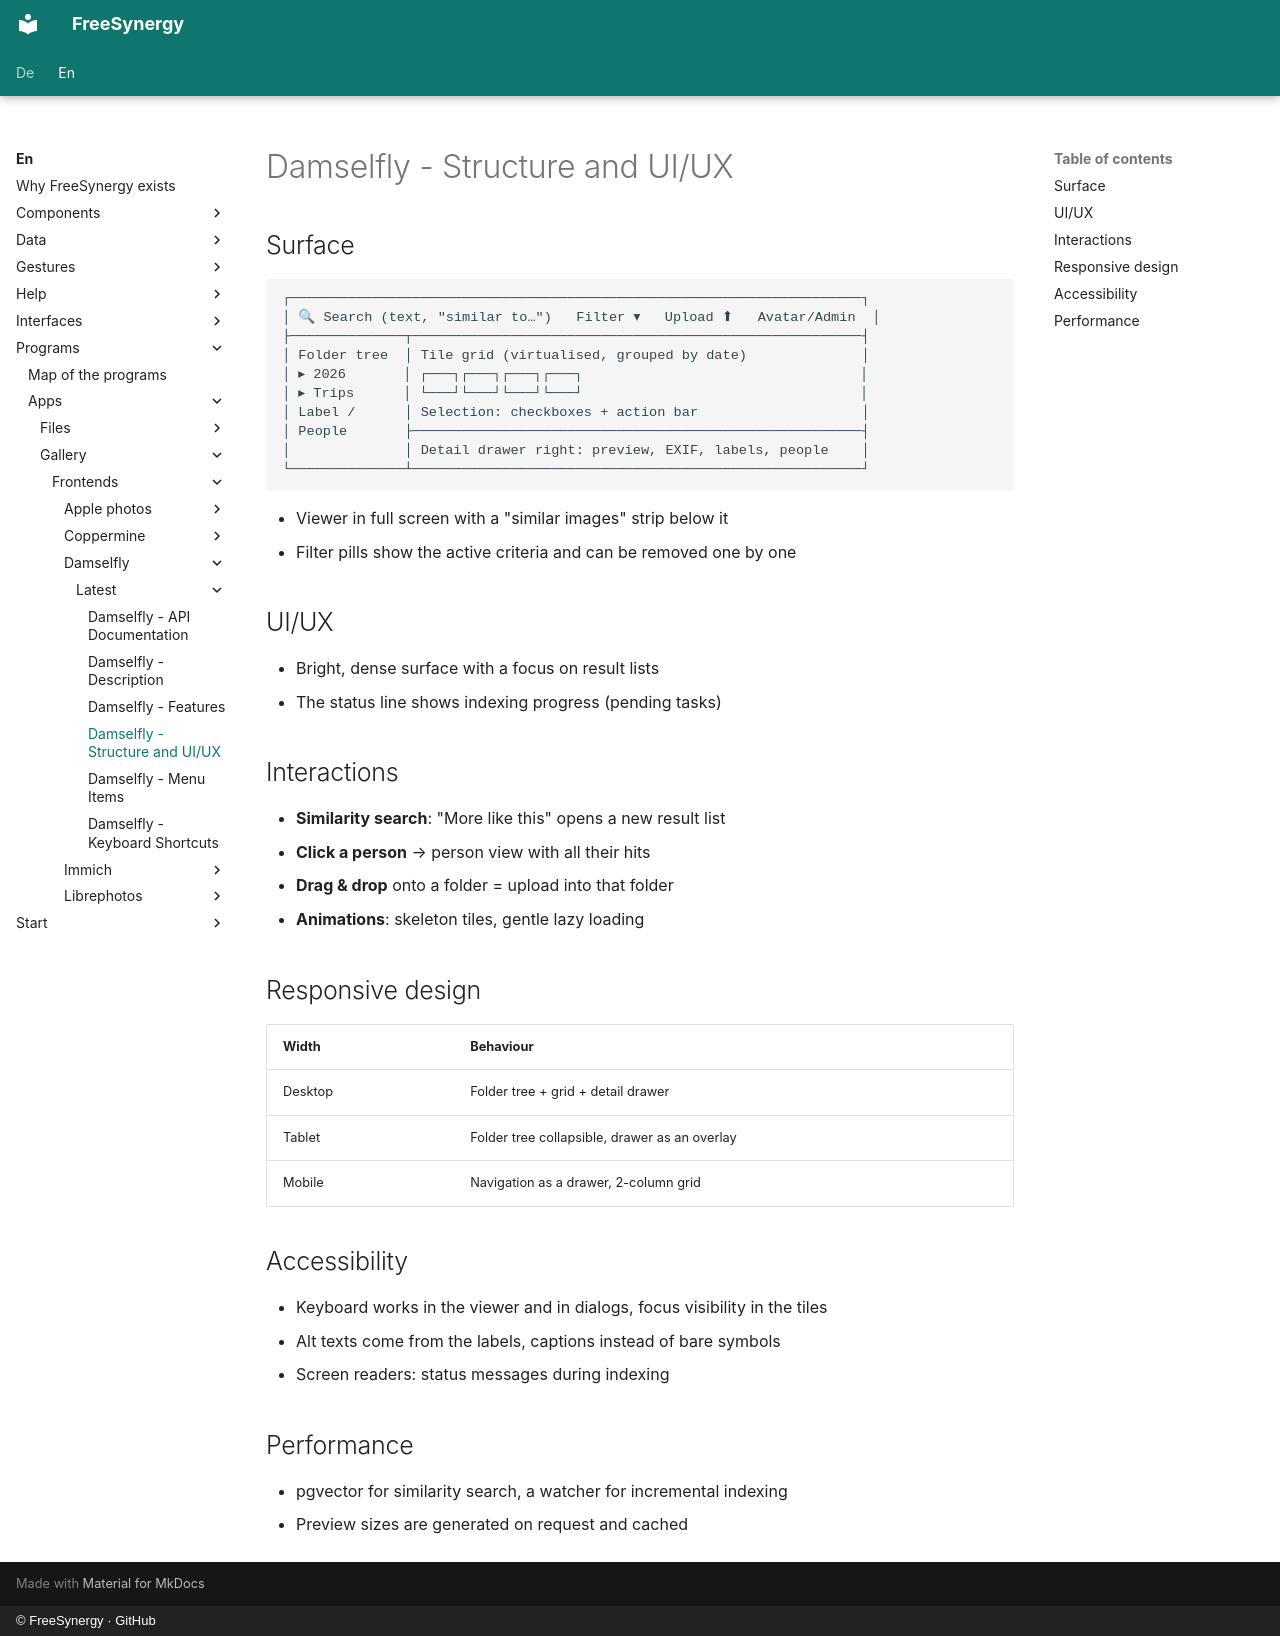

repository: FreeSynergy/fs-documentation · page: en/programs/apps/gallery/frontends/damselfly/latest/layout/index.html · generator: mkdocs · copyright: © FreeSynergy · GitHub

# Damselfly - Structure and UI/UX

## Surface

```
┌──────────────────────────────────────────────────────────────────────┐
│ 🔍 Search (text, "similar to…")   Filter ▾   Upload ⬆   Avatar/Admin  │
├──────────────┬───────────────────────────────────────────────────────┤
│ Folder tree  │ Tile grid (virtualised, grouped by date)              │
│ ▸ 2026       │ ┌───┐┌───┐┌───┐┌───┐                                  │
│ ▸ Trips      │ └───┘└───┘└───┘└───┘                                  │
│ Label /      │ Selection: checkboxes + action bar                    │
│ People       ├───────────────────────────────────────────────────────┤
│              │ Detail drawer right: preview, EXIF, labels, people    │
└──────────────┴───────────────────────────────────────────────────────┘
```

- Viewer in full screen with a "similar images" strip below it
- Filter pills show the active criteria and can be removed one by one

## UI/UX

- Bright, dense surface with a focus on result lists
- The status line shows indexing progress (pending tasks)

## Interactions

- **Similarity search**: "More like this" opens a new result list
- **Click a person** → person view with all their hits
- **Drag & drop** onto a folder = upload into that folder
- **Animations**: skeleton tiles, gentle lazy loading

## Responsive design

| Width | Behaviour |
|-------|-----------|
| Desktop | Folder tree + grid + detail drawer |
| Tablet | Folder tree collapsible, drawer as an overlay |
| Mobile | Navigation as a drawer, 2-column grid |

## Accessibility

- Keyboard works in the viewer and in dialogs, focus visibility in the tiles
- Alt texts come from the labels, captions instead of bare symbols
- Screen readers: status messages during indexing

## Performance

- pgvector for similarity search, a watcher for incremental indexing
- Preview sizes are generated on request and cached
